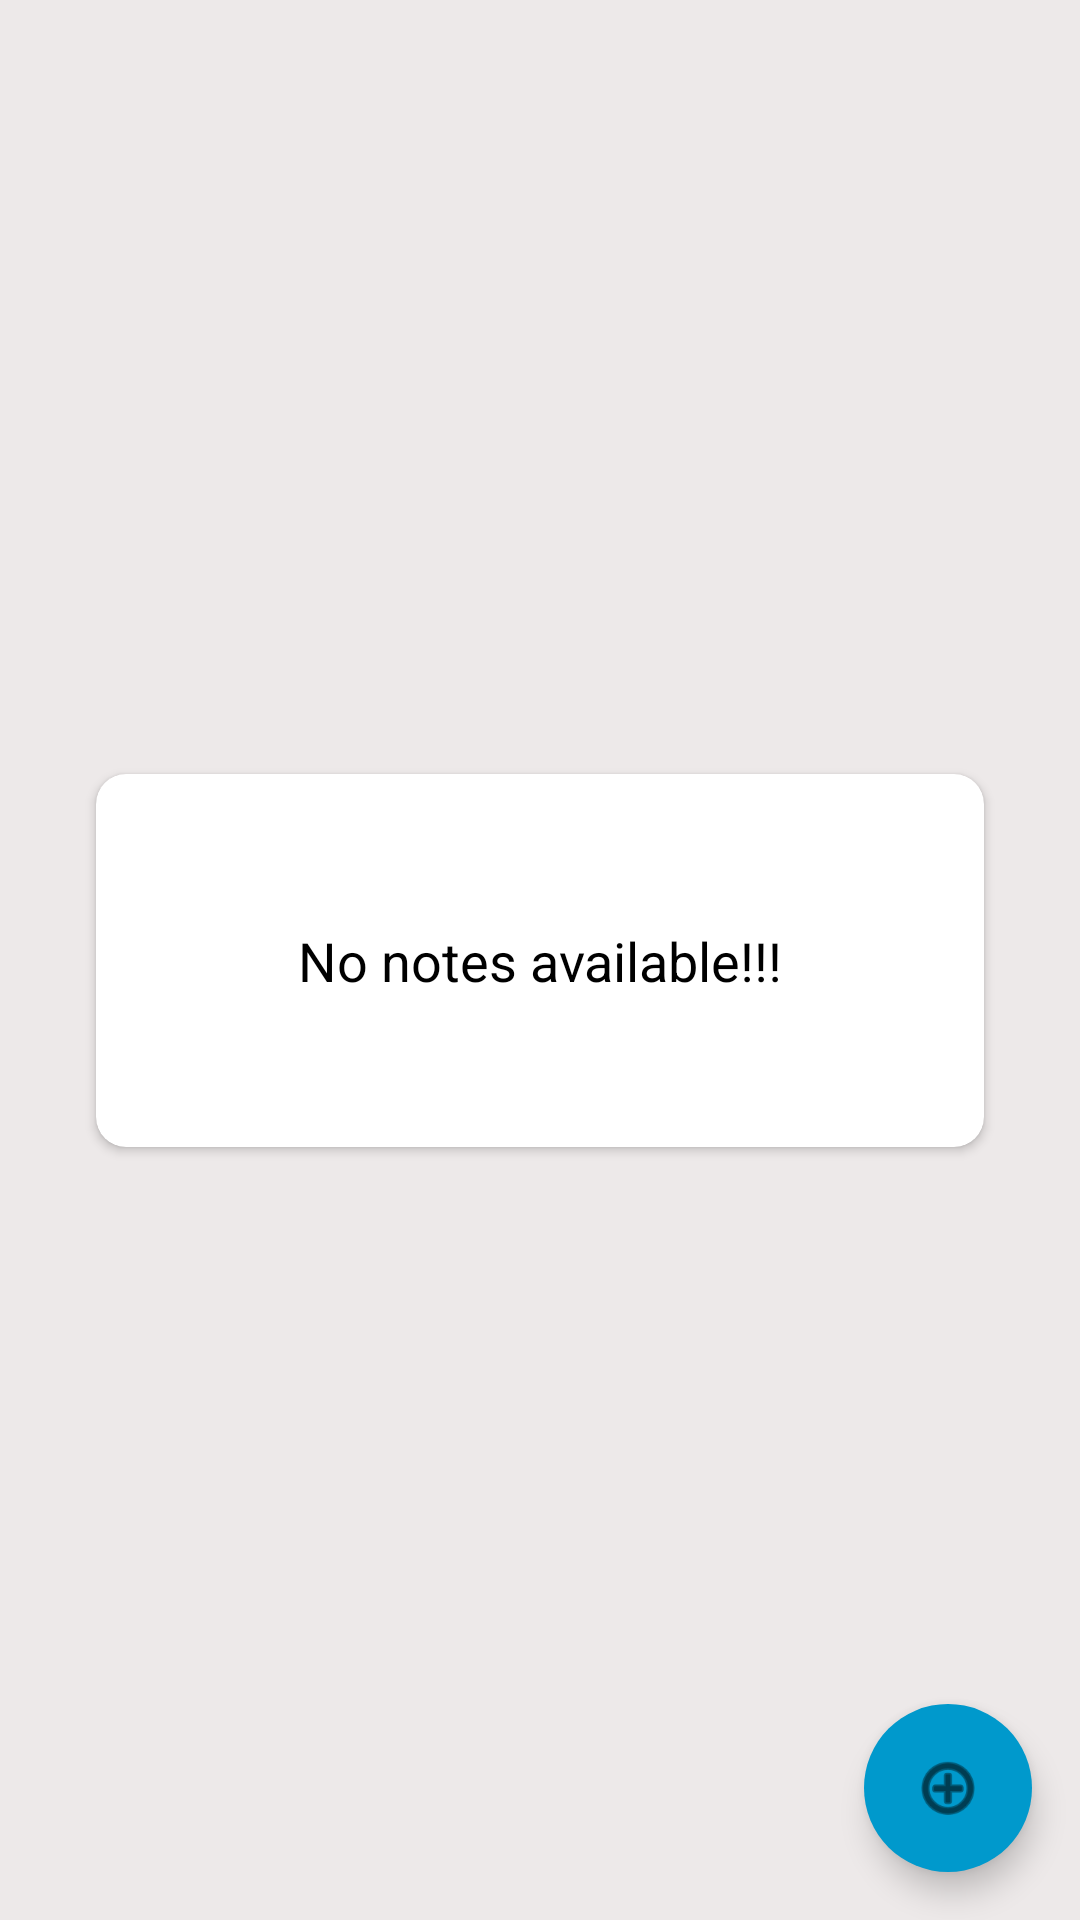

Write the Android layout XML for this screen, with the resource values it uses.
<!-- AndroidManifest.xml: application theme Theme.Yanote -->
<!-- res/layout/fragment_home.xml -->
<?xml version="1.0" encoding="utf-8"?>
<androidx.constraintlayout.widget.ConstraintLayout xmlns:android="http://schemas.android.com/apk/res/android"
    xmlns:app="http://schemas.android.com/apk/res-auto"
    xmlns:tools="http://schemas.android.com/tools"
    android:layout_width="match_parent"
    android:layout_height="match_parent"

    android:background="@color/background_white"
    tools:context=".fragments.HomeFrag" >

    <com.google.android.material.floatingactionbutton.FloatingActionButton
        android:id="@+id/fabAddYanote"
        android:layout_width="wrap_content"
        android:layout_height="wrap_content"
        android:layout_marginEnd="16dp"
        android:layout_marginBottom="16dp"
        android:backgroundTint="@color/colorPrimaryDark"
        android:clickable="true"
        android:src="@android:drawable/ic_menu_add"
        app:borderWidth="0dp"
        app:layout_constraintBottom_toBottomOf="parent"
        app:layout_constraintEnd_toEndOf="parent"
        android:contentDescription="image" />

    <androidx.recyclerview.widget.RecyclerView
        android:id="@+id/recyclerView"
        android:layout_width="match_parent"
        android:layout_height="match_parent"
        android:visibility="gone"
        app:layout_constraintBottom_toBottomOf="parent"
        app:layout_constraintEnd_toEndOf="parent"
        app:layout_constraintStart_toStartOf="parent"
        app:layout_constraintTop_toTopOf="parent" />

    <androidx.cardview.widget.CardView
        android:id="@+id/cardView"
        android:layout_width="match_parent"
        android:layout_height="wrap_content"
        android:layout_gravity="center"
        android:backgroundTint="@color/white"
        android:elevation="10dp"
        app:cardCornerRadius="10dp"
        android:layout_margin="32dp"
        app:layout_behavior="@string/appbar_scrolling_view_behavior"
        app:layout_constraintBottom_toBottomOf="parent"
        app:layout_constraintEnd_toEndOf="parent"
        app:layout_constraintStart_toStartOf="parent"
        app:layout_constraintTop_toTopOf="parent">

        <TextView
            android:id="@+id/tv_no_note_available"
            android:layout_width="match_parent"
            android:layout_height="wrap_content"
            android:gravity="center"
            android:padding="50dp"
            android:text="No notes available!!!"
            android:textColor="@color/black"
            android:textSize="18sp" />

    </androidx.cardview.widget.CardView>

</androidx.constraintlayout.widget.ConstraintLayout>
<!-- resources referenced by this layout -->
<resources>
  <color name="background_white">#EDE9E9</color>
  <color name="black">#FF000000</color>
  <color name="colorPrimaryDark">@android:color/holo_blue_dark</color>
  <color name="white">#FFFFFFFF</color>
  <style name="Theme.Yanote" parent="Theme.MaterialComponents.DayNight.NoActionBar">
          
          <item name="colorPrimary">@color/colorPrimary</item>
          <item name="colorPrimaryVariant">@color/colorPrimaryDark</item>
          <item name="colorOnPrimary">@color/white</item>
  
          
          <item name="android:statusBarColor" tools:targetApi="l">@color/colorAccent</item>
          
      </style>
  <color name="colorPrimary">@android:color/holo_blue_light</color>
  <color name="colorAccent">#7696C6</color>
</resources>
